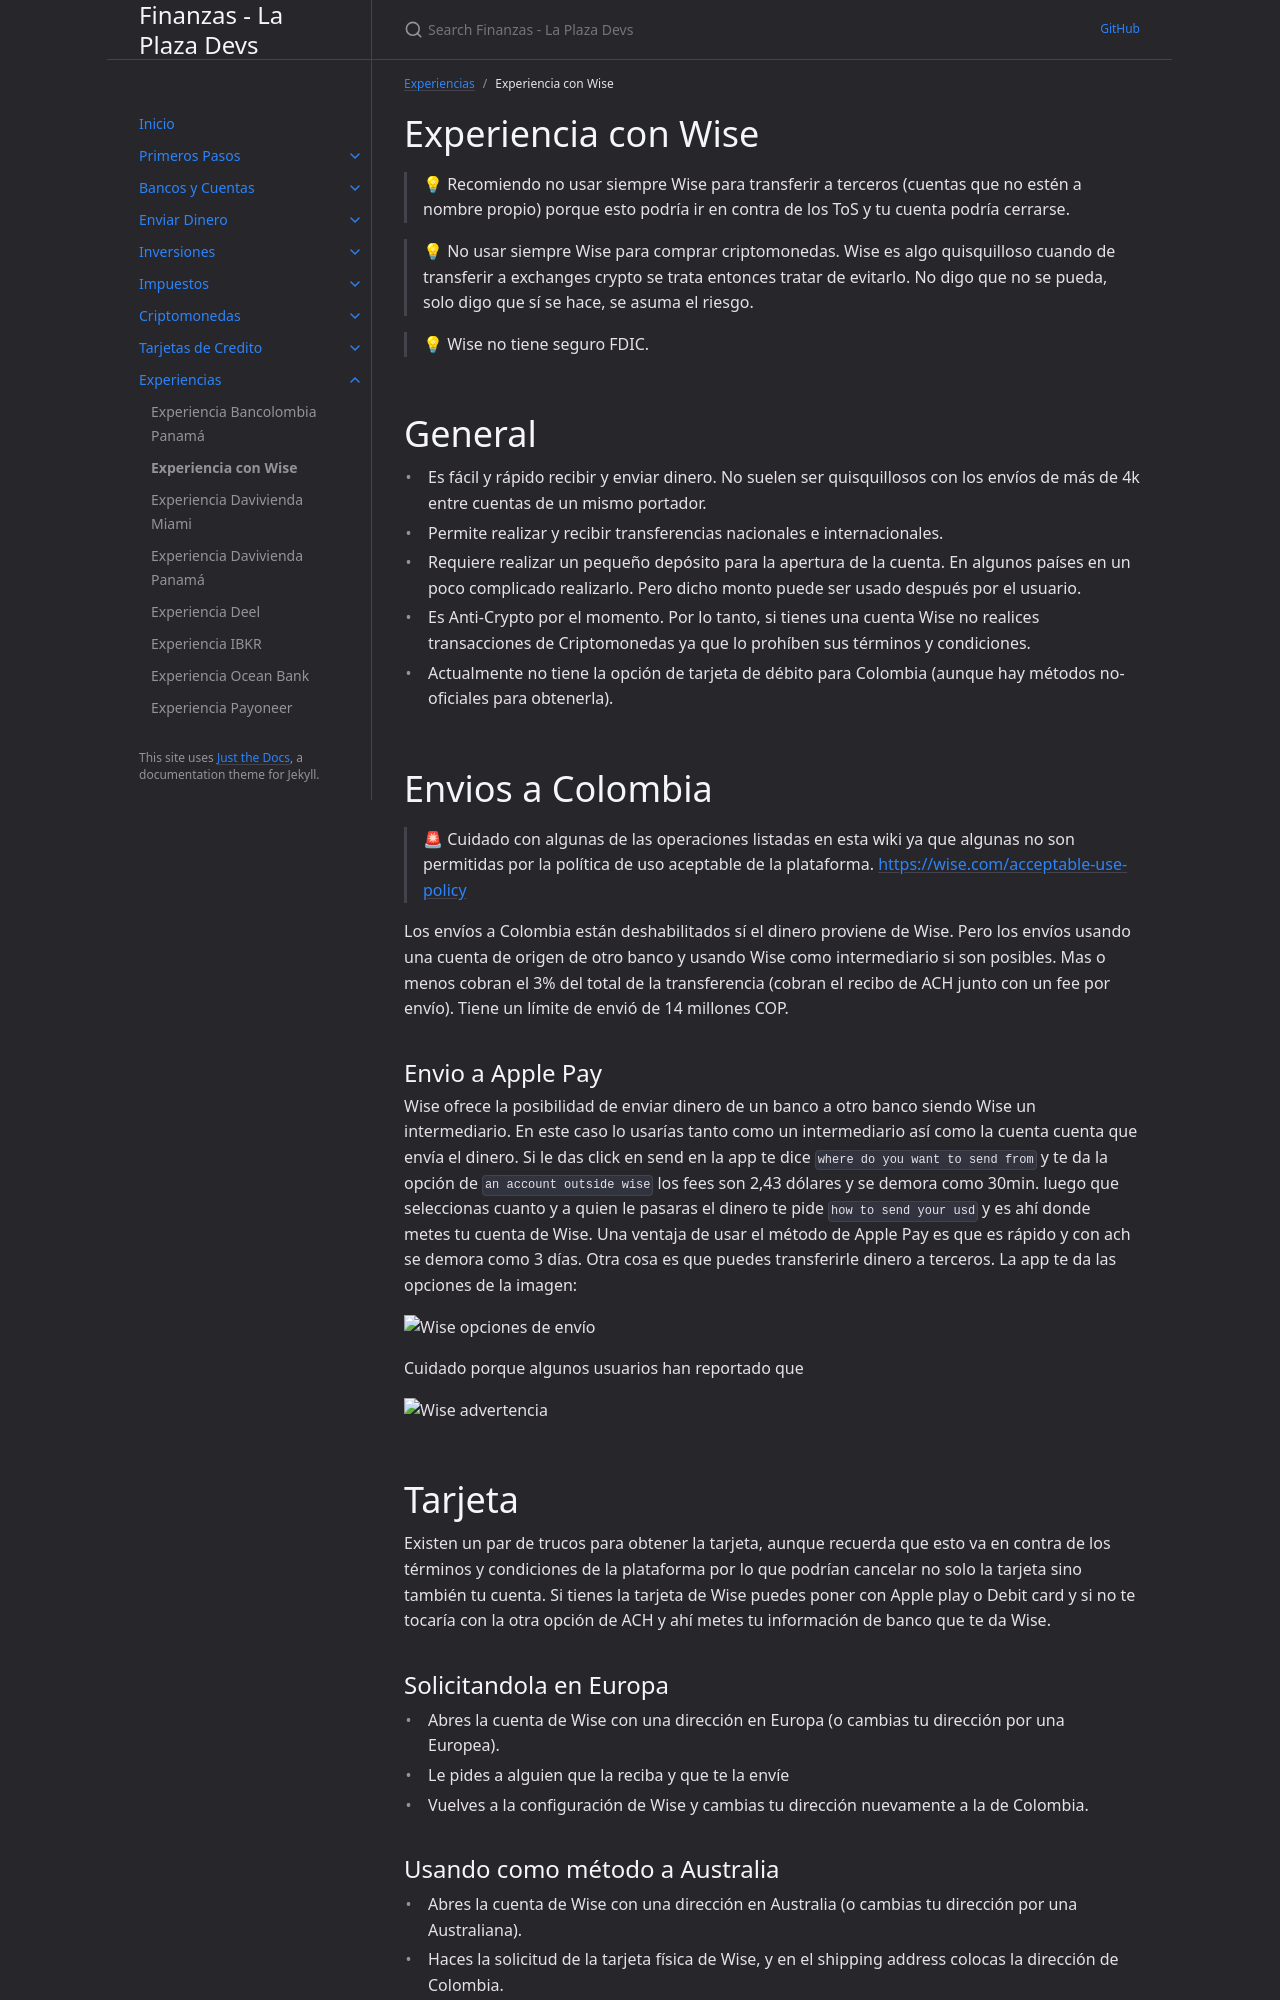

repository: laplazadevs/finanzas · page: docs/experiencia-con-wise.html · generator: jekyll

---
layout: default
title: "Experiencia con Wise"
parent: Experiencias
nav_order: 2
---

# Experiencia con Wise

> 💡 Recomiendo no usar siempre Wise para transferir a terceros (cuentas que no estén a nombre propio) porque esto podría ir en contra de los ToS y tu cuenta podría cerrarse.

> 💡 No usar siempre Wise para comprar criptomonedas. Wise es algo quisquilloso cuando de transferir a exchanges crypto se trata entonces tratar de evitarlo. No digo que no se pueda, solo digo que sí se hace, se asuma el riesgo.

> 💡 Wise no tiene seguro FDIC.

# General

- Es fácil y rápido recibir y enviar dinero. No suelen ser quisquillosos con los envíos de más de 4k entre cuentas de un mismo portador.
- Permite realizar y recibir transferencias nacionales e internacionales.
- Requiere realizar un pequeño depósito para la apertura de la cuenta. En algunos países en un poco complicado realizarlo. Pero dicho monto puede ser usado después por el usuario.
- Es Anti-Crypto por el momento. Por lo tanto, si tienes una cuenta Wise no realices transacciones de Criptomonedas ya que lo prohíben sus términos y condiciones.
- Actualmente no tiene la opción de tarjeta de débito para Colombia (aunque hay métodos no-oficiales para obtenerla).

# Envios a Colombia

> 🚨 Cuidado con algunas de las operaciones listadas en esta wiki ya que algunas no son permitidas por la política de uso aceptable de la plataforma. [https://wise.com/acceptable-use-policy](https://wise.com/acceptable-use-policy)

Los envíos a Colombia están deshabilitados sí el dinero proviene de Wise. Pero los envíos usando una cuenta de origen de otro banco y usando Wise como intermediario si son posibles. Mas o menos cobran el 3% del total de la transferencia (cobran el recibo de ACH junto con un fee por envío). Tiene un límite de envió de 14 millones COP.
